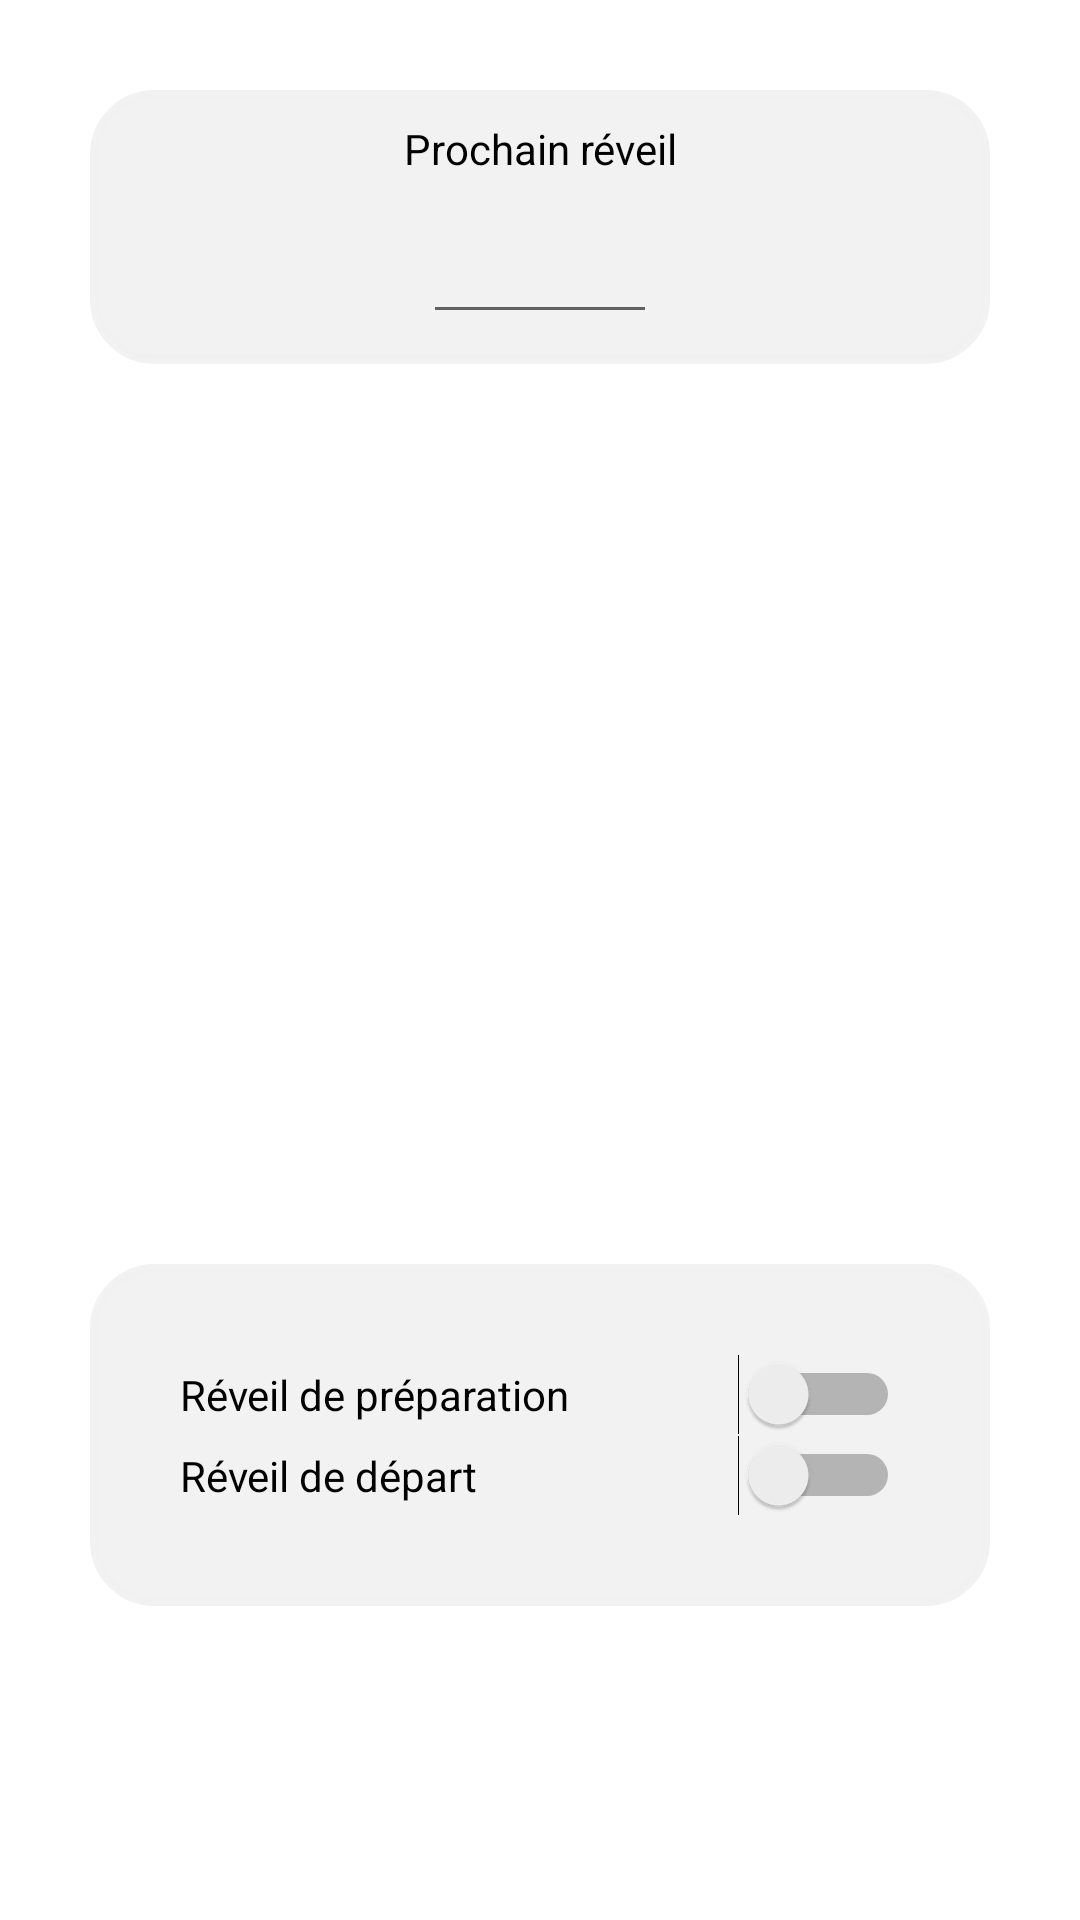

Here is an Android app screen rendered from its layout file. Give the layout XML and the strings, colors and styles it references.
<!-- AndroidManifest.xml: application theme Theme.Bako -->
<!-- res/layout/fragment_alarm.xml -->
<?xml version="1.0" encoding="utf-8"?>
<LinearLayout xmlns:android="http://schemas.android.com/apk/res/android"
    xmlns:app="http://schemas.android.com/apk/res-auto"
    xmlns:tools="http://schemas.android.com/tools"
    android:layout_width="match_parent"
    android:layout_height="match_parent"
    tools:context=".view.navigation.fragment.AlarmFragment" android:orientation="vertical">

    <LinearLayout
        android:orientation="vertical"
        android:layout_width="match_parent"
        android:layout_height="wrap_content" android:background="@drawable/layout_bg"
        android:padding="10dp" android:layout_margin="30dp">
        <TextView
            android:id="@+id/textViewNextWakeUp"
            android:layout_width="match_parent"
            android:layout_height="wrap_content"
            android:text="Prochain réveil"
            android:textAlignment="center"/>
        <EditText
            android:id="@+id/editTextTimeTotal"
            android:layout_width="wrap_content"
            android:layout_height="wrap_content"
            android:layout_marginStart="101dp"
            android:layout_marginTop="11dp"
            android:layout_marginEnd="101dp"
            android:ems="10"
            android:inputType="time"
            android:textColor="@color/textColor" android:textColorHint="@color/design_default_color_on_primary"/>
    </LinearLayout>

    <LinearLayout
        android:orientation="horizontal"
        android:layout_width="match_parent"
        android:layout_height="wrap_content" android:layout_marginTop="60dp">

        <LinearLayout
            android:id="@+id/linearLayoutPreparation"
            android:layout_width="150dp"
            android:layout_height="150dp"
            android:layout_marginStart="40dp"
            android:background="@drawable/layout_bg"
            android:orientation="vertical"
            android:padding="10dp"
            android:visibility="invisible">

            <TextView
                android:id="@+id/textViewPreparationTimeTitle"
                android:layout_width="wrap_content"
                android:layout_height="wrap_content"
                android:text="Temps de préparation"
                android:textAlignment="center" />

            <EditText
                android:id="@+id/editTextTimePreparation"
                android:layout_width="wrap_content"
                android:layout_height="wrap_content"
                android:ems="10"
                android:inputType="time"
                android:textColor="@color/textColor" />

            <ImageButton
                android:id="@+id/imageButtonPreparationTime"
                android:layout_width="wrap_content"
                android:layout_height="wrap_content"
                android:layout_gravity="right"
                android:background="@drawable/layout_bg_color_accent"
                android:padding="10dp"
                android:src="@drawable/ic_baseline_edit_24" />
        </LinearLayout>
        <Space
            android:layout_width="wrap_content"
            android:layout_height="wrap_content" android:layout_weight="1"/>

        <LinearLayout
            android:id="@+id/linearLayoutTravel"
            android:layout_width="150dp"
            android:layout_height="150dp"
            android:layout_marginEnd="40dp"
            android:background="@drawable/layout_bg"
            android:orientation="vertical"
            android:padding="10dp"
            android:visibility="invisible">

            <TextView
                android:id="@+id/textViewTravelTimeTitle"
                android:layout_width="match_parent"
                android:layout_height="wrap_content"
                android:text="Temps\nde trajet"
                android:textAlignment="center" />

            <EditText
                android:id="@+id/editTextTimeTravel"
                android:layout_width="wrap_content"
                android:layout_height="wrap_content"
                android:ems="10"
                android:inputType="time"
                android:textColor="@color/textColor" />

            <ImageButton
                android:id="@+id/imageButtonTravelTime"
                android:layout_width="wrap_content"
                android:layout_height="wrap_content"
                android:layout_gravity="right"
                android:background="@drawable/layout_bg_color_accent"
                android:padding="10dp"
                android:src="@drawable/ic_baseline_edit_24" />
        </LinearLayout>
    </LinearLayout>

    <LinearLayout
        android:orientation="vertical"
        android:layout_width="match_parent"
        android:layout_height="wrap_content" android:background="@drawable/layout_bg"
        android:padding="30dp" android:layout_marginTop="60dp" android:layout_marginStart="30dp"
        android:layout_marginEnd="30dp">
        <Switch
            android:id="@+id/switchPreparation"
            android:layout_width="match_parent"
            android:layout_height="wrap_content"
            android:text="Réveil de préparation" android:textColor="@color/textColor"
            android:textColorHighlight="@color/colorAccent" android:textColorLink="@color/colorAccent"/>
        <Switch
            android:id="@+id/switchTravel"
            android:layout_width="match_parent"
            android:layout_height="wrap_content"
            android:text="Réveil de départ" android:textColor="@color/textColor"
            android:textColorHighlight="@color/colorAccent" android:textColorLink="@color/colorAccent"/>
    </LinearLayout>

</LinearLayout>
<!-- resources referenced by this layout -->
<resources>
  <color name="colorAccent">#00BCD4</color>
  <color name="textColor">#000000</color>
  <!-- drawable layout_bg (drawable) -->
  <?xml version="1.0" encoding="UTF-8"?>
  <shape xmlns:android="http://schemas.android.com/apk/res/android">
      <solid android:color="#F2F2F2F2"/>
      <stroke android:width="3dp" android:color="#F2F2F2F2" />
      <corners android:radius="20dp"/>
      <padding android:left="0dp" android:top="0dp" android:right="0dp" android:bottom="0dp" />
  </shape>
  <!-- drawable layout_bg_color_accent (drawable) -->
  <?xml version="1.0" encoding="UTF-8"?>
  <shape xmlns:android="http://schemas.android.com/apk/res/android">
      <solid android:color="?attr/colorAccent"/>
      <stroke android:width="3dp" android:color="?attr/colorAccent" />
      <corners android:radius="20dp"/>
      <padding android:left="0dp" android:top="0dp" android:right="0dp" android:bottom="0dp" />
  </shape>
  <style name="Theme.Bako" parent="Theme.MaterialComponents.Light">
          
          <item name="android:textColorPrimary">@color/white</item>
          <item name="android:windowBackground">@color/white</item>
          <item name="android:textColor">@color/black</item>
          <item name="colorBackgroundFloating">@color/white</item>
          <item name="android:colorBackgroundFloating">@color/white</item>
          <item name="colorLeftMenu">@color/black</item>
          <item name="android:navigationBarColor">@color/colorPrimaryDark</item>
          <item name="android:datePickerDialogTheme">@style/MyDatePickerDialogTheme</item>
          <item name="android:timePickerDialogTheme">@style/DatePickerTheme</item>
      </style>
  <color name="white">#fff</color>
  <color name="black">#000</color>
  <color name="colorPrimaryDark">#3700B3</color>
  <style name="MyDatePickerDialogTheme" parent="android:Theme.Material.Light.Dialog">
          <item name="android:colorAccent">@color/colorPrimary</item>
      </style>
  <style name="DatePickerTheme" parent="Theme.MaterialComponents.Light.Dialog.Alert">
          <item name="colorPrimary">@color/colorPrimary</item>
          <item name="colorPrimaryDark">@color/colorPrimaryDark</item>
          <item name="colorAccent">@color/colorAccent</item>
          <item name="android:buttonBarNegativeButtonStyle">@style/buttonSyles</item>
          <item name="android:buttonBarPositiveButtonStyle">@style/buttonSyles</item>
      </style>
  <color name="colorPrimary">#6200EE</color>
  <style name="buttonSyles" parent="Widget.MaterialComponents.Button.TextButton.Dialog">
          <item name="android:textColor">@color/colorPrimary</item>
      </style>
</resources>
